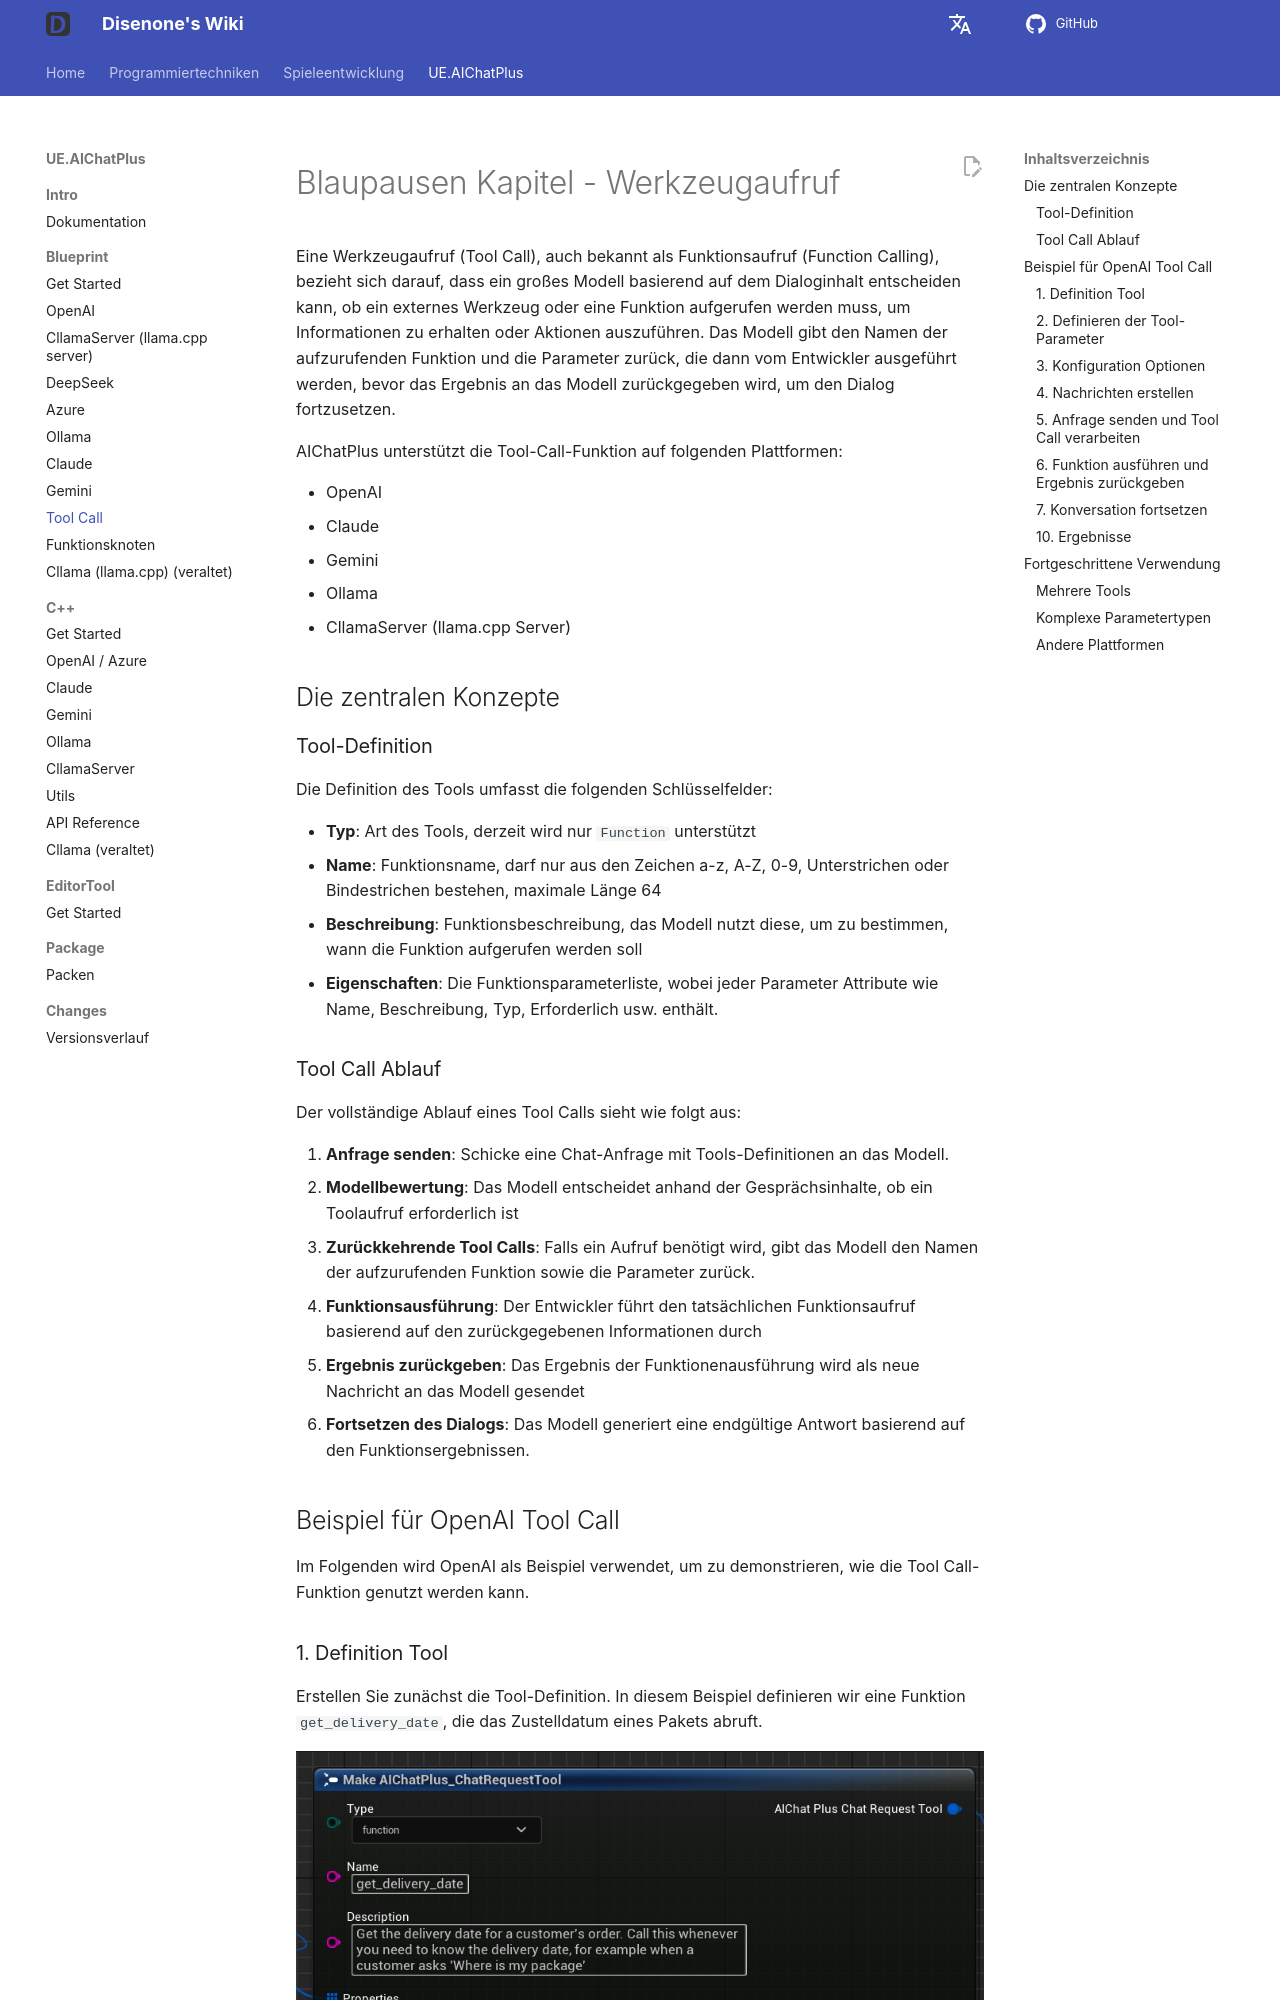

repository: disenone/wiki · page: de/ue-插件-AIChatPlus-Usage-Blueprint-ToolCall/index.html · generator: mkdocs

---
layout: post
title: Tool Call
tags:
- dev
- game
- UE
- UnreanEngine
- UE4
- UE5
- Editor
- Editor Plus
- Editor Plugin
- AI Chat
- Chatbot
- Image Generation
- OpenAI
- Azure
- Claude
- Gemini
- Ollama
- Tool Call
- Function Calling
description: Tool Call
---

<meta property="og:title" content="UE 插件 AIChatPlus 使用说明 - 蓝图篇 - Tool Call" />

#Blaupausen Kapitel - Werkzeugaufruf

Eine Werkzeugaufruf (Tool Call), auch bekannt als Funktionsaufruf (Function Calling), bezieht sich darauf, dass ein großes Modell basierend auf dem Dialoginhalt entscheiden kann, ob ein externes Werkzeug oder eine Funktion aufgerufen werden muss, um Informationen zu erhalten oder Aktionen auszuführen. Das Modell gibt den Namen der aufzurufenden Funktion und die Parameter zurück, die dann vom Entwickler ausgeführt werden, bevor das Ergebnis an das Modell zurückgegeben wird, um den Dialog fortzusetzen.

AIChatPlus unterstützt die Tool-Call-Funktion auf folgenden Plattformen:

* OpenAI
* Claude
* Gemini
* Ollama
* CllamaServer (llama.cpp Server)

##Die zentralen Konzepte

###Tool-Definition

Die Definition des Tools umfasst die folgenden Schlüsselfelder:

* **Typ**: Art des Tools, derzeit wird nur `Function` unterstützt
* **Name**: Funktionsname, darf nur aus den Zeichen a-z, A-Z, 0-9, Unterstrichen oder Bindestrichen bestehen, maximale Länge 64
* **Beschreibung**: Funktionsbeschreibung, das Modell nutzt diese, um zu bestimmen, wann die Funktion aufgerufen werden soll
* **Eigenschaften**: Die Funktionsparameterliste, wobei jeder Parameter Attribute wie Name, Beschreibung, Typ, Erforderlich usw. enthält.

###Tool Call Ablauf

Der vollständige Ablauf eines Tool Calls sieht wie folgt aus:

1. **Anfrage senden**: Schicke eine Chat-Anfrage mit Tools-Definitionen an das Modell.
2. **Modellbewertung**: Das Modell entscheidet anhand der Gesprächsinhalte, ob ein Toolaufruf erforderlich ist
3. **Zurückkehrende Tool Calls**: Falls ein Aufruf benötigt wird, gibt das Modell den Namen der aufzurufenden Funktion sowie die Parameter zurück.
4. **Funktionsausführung**: Der Entwickler führt den tatsächlichen Funktionsaufruf basierend auf den zurückgegebenen Informationen durch
5. **Ergebnis zurückgeben**: Das Ergebnis der Funktionenausführung wird als neue Nachricht an das Modell gesendet
6. **Fortsetzen des Dialogs**: Das Modell generiert eine endgültige Antwort basierend auf den Funktionsergebnissen.

##Beispiel für OpenAI Tool Call

Im Folgenden wird OpenAI als Beispiel verwendet, um zu demonstrieren, wie die Tool Call-Funktion genutzt werden kann.

###1. Definition Tool

Erstellen Sie zunächst die Tool-Definition. In diesem Beispiel definieren wir eine Funktion `get_delivery_date`, die das Zustelldatum eines Pakets abruft.
